Labelled photos from "pro_con_rec", an image-classification folder in Dianaaaa/bottle-caps-recognition. The possible labels are: cons, pros.

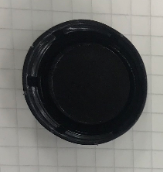
Label: cons

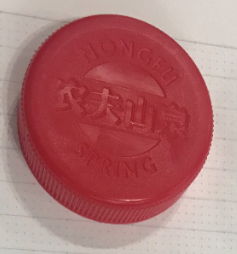
Label: pros

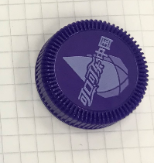
Label: pros

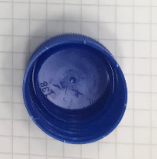
Label: cons

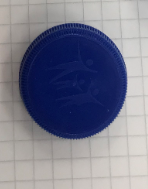
Label: pros

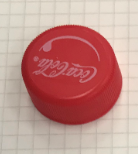
Label: pros
